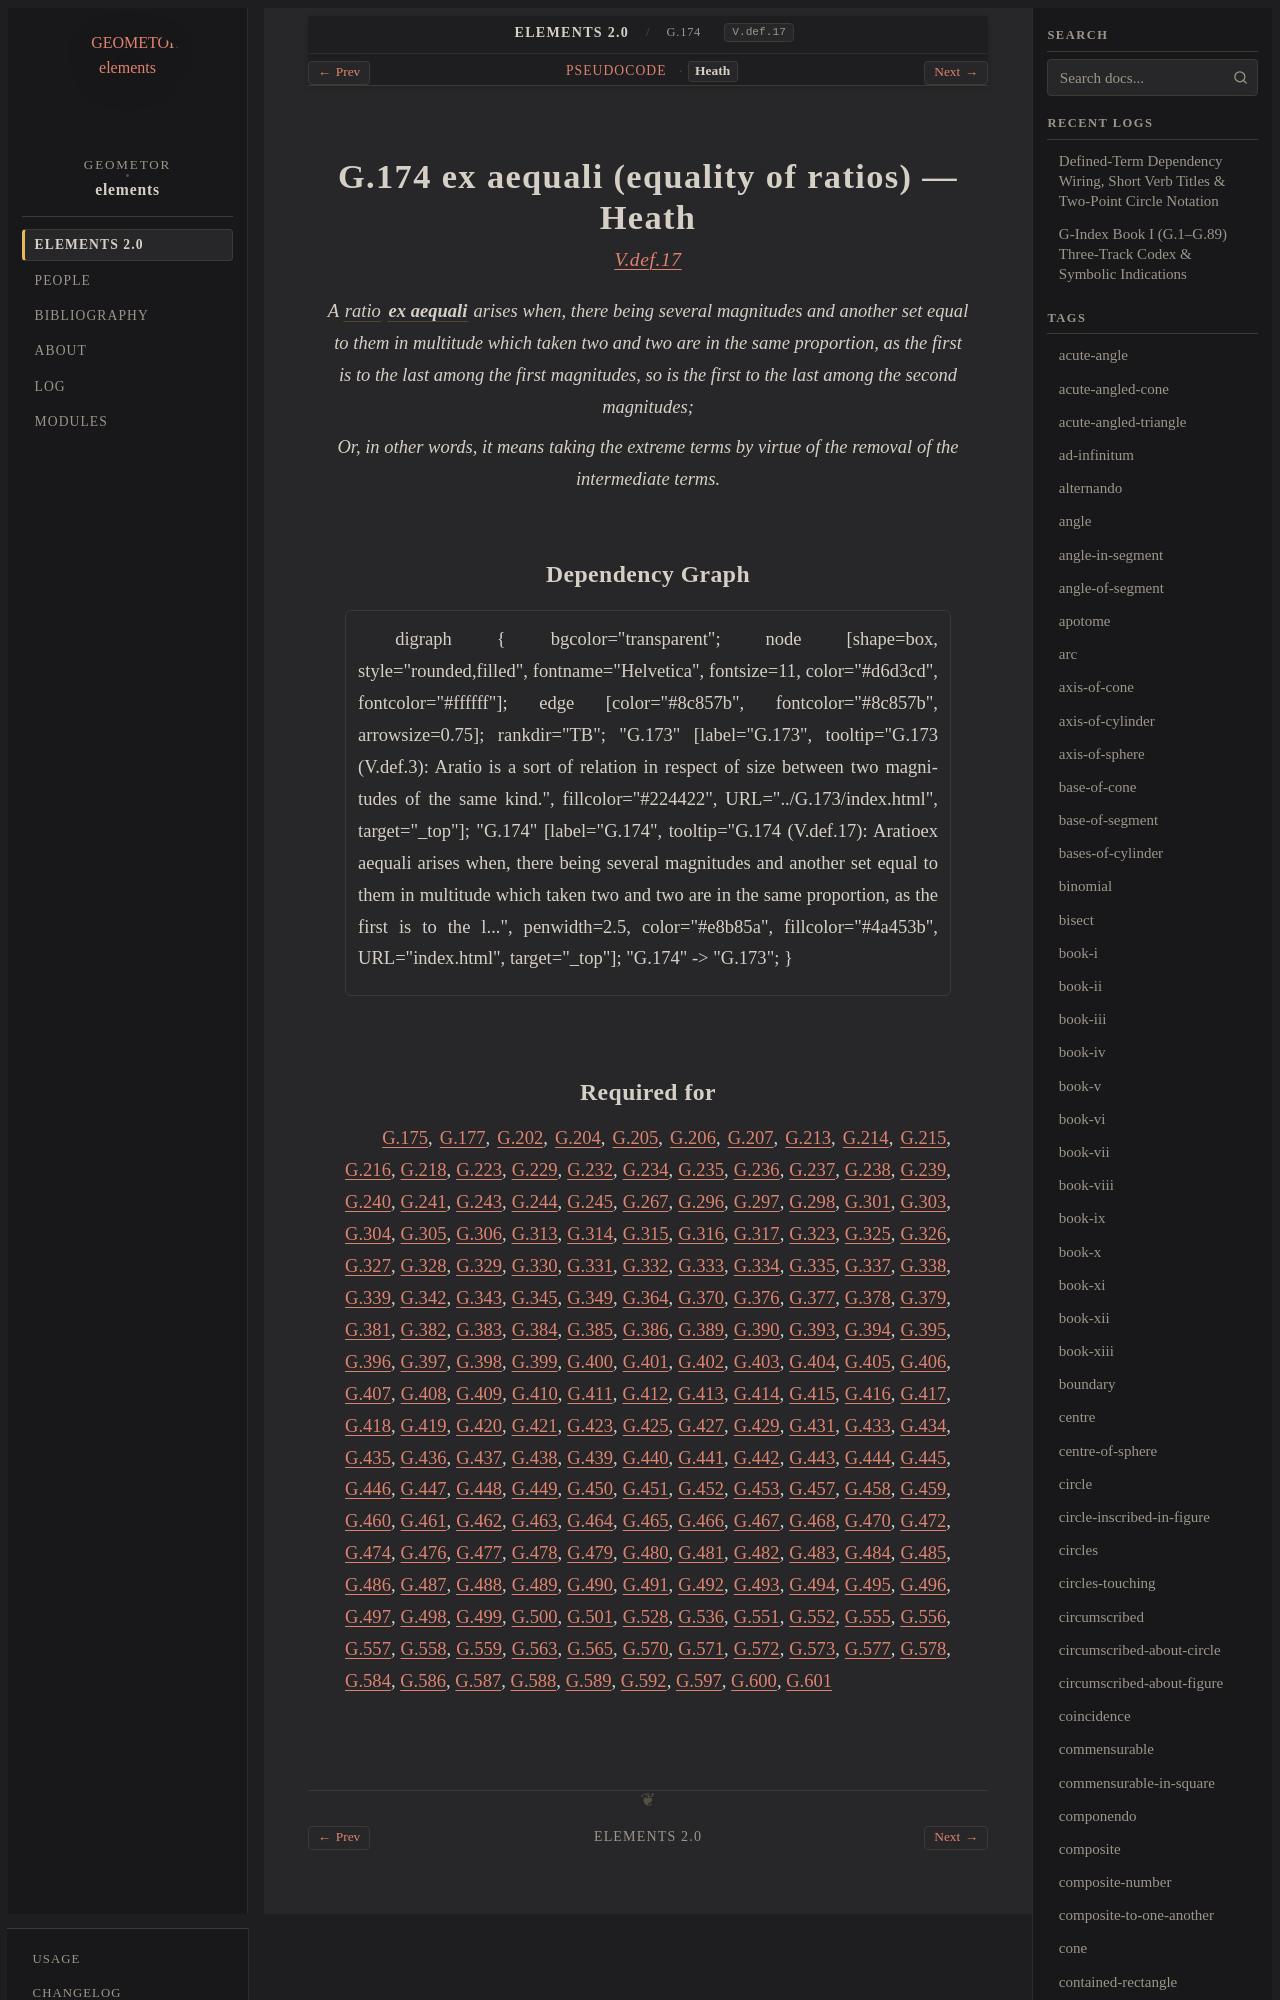

repository: geometor/elements · page: elements2/G.174/heath.html · generator: sphinx

:canonical_id: G.174
:original_id: V.def.17
:title: G.174 ex aequali (equality of ratios)
:volume: II
:book: V
:type: def

G.174 ex aequali (equality of ratios) — Heath
=============================================

.. rubric:: `V.def.17 <https://geometor.github.io/euclid/heath/volume_II/book_v/definitions/#v-def-17>`_

.. enunciation::

   A :term:`ratio <G.173>` :term:`**ex aequali** <ex-aequali>` arises when, there being several magnitudes and another set equal to them in multitude which taken two and two are in the same proportion, as the first is to the last among the first magnitudes, so is the first to the last among the second magnitudes;

   Or, in other words, it means taking the extreme terms by virtue of the removal of the intermediate terms.
